Dataset: cropped_images (GitHub, vic-ene/vinbigdata). Classes: aortic enlargement, atelectasis, calcification, cardiomegaly, consolidation, ILD, infiltration, lung opacity, nodule or mass, other lesion, pleural effusion, pleural thickening, pneumothorax, pulmonary fibrosis.

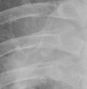
Label: nodule or mass

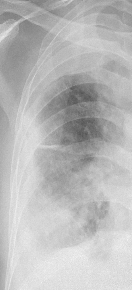
Label: pleural thickening

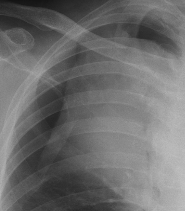
Label: pneumothorax

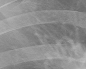
Label: pulmonary fibrosis

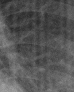
Label: ILD

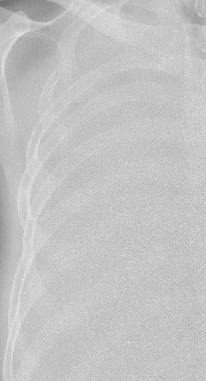
Label: pleural effusion
